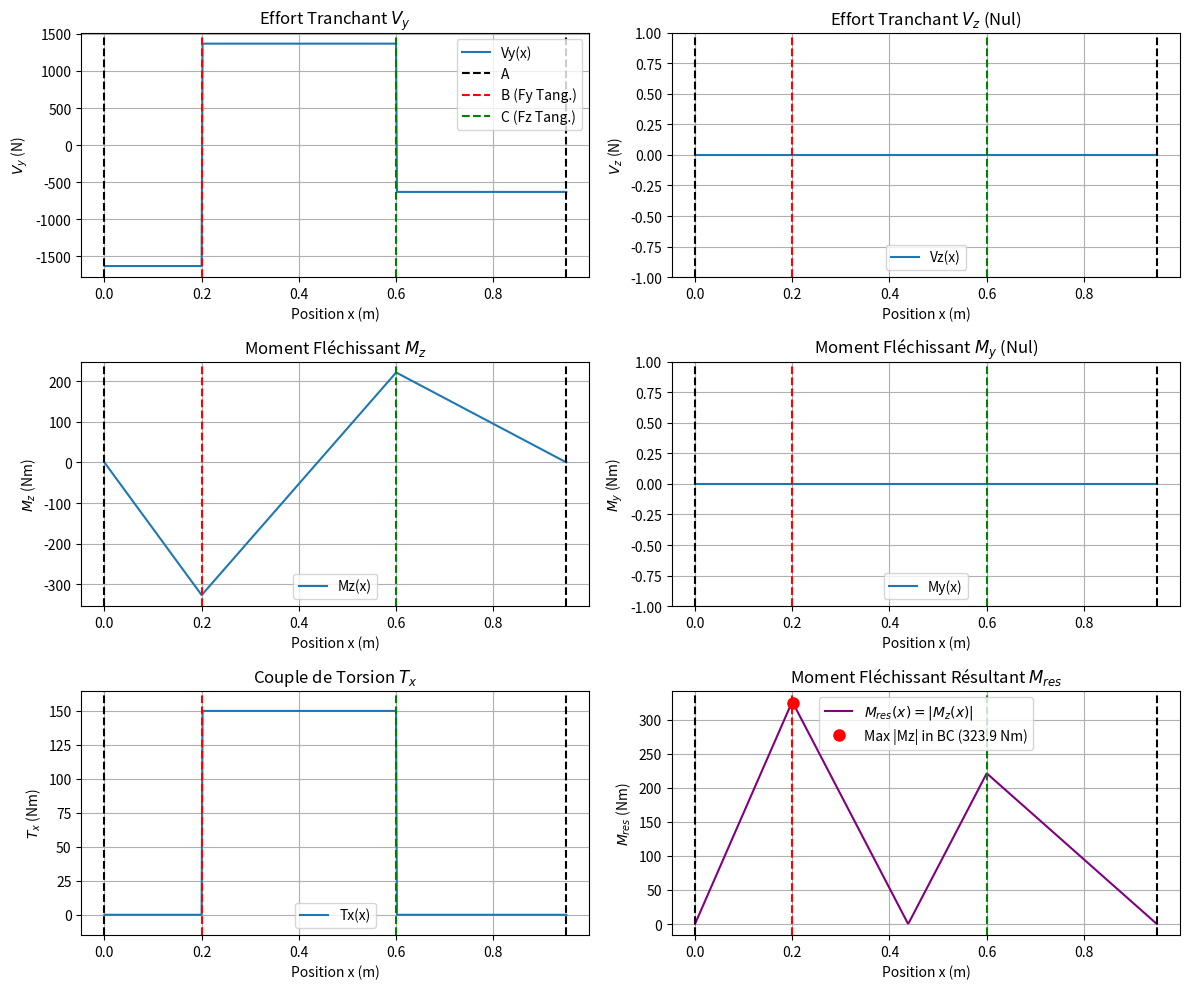

Generate this figure with matplotlib:
import numpy as np
import matplotlib.pyplot as plt

# -----------------------------------------------------
# 1. Données d'entrée et Constantes
# -----------------------------------------------------
P_kW = 8.5  # Puissance en kW
rpm = 541   # Vitesse de rotation en tr/min
d_mm = 30   # Diamètre de l'arbre en mm
rB_mm = 50  # Rayon de l'engrenage B en mm
rC_mm = 75  # Rayon de l'engrenage C en mm

# Longueurs des segments en mm
L_AB_mm = 200
L_BC_mm = 400
L_CD_mm = 350

# --- Conversion en unités SI (m, N, rad/s, Pa) ---
P = P_kW * 1000  # W
omega = rpm * (2 * np.pi / 60)  # rad/s
d = d_mm / 1000  # m
rB = rB_mm / 1000 # m
rC = rC_mm / 1000 # m
L_AB = L_AB_mm / 1000 # m
L_BC = L_BC_mm / 1000 # m
L_CD = L_CD_mm / 1000 # m

# Positions des points clés (m)
x_A = 0.0
x_B = L_AB
x_C = x_B + L_BC
x_D = x_C + L_CD
L_total = x_D

# -----------------------------------------------------
# 2. Calculs Préparatoires
#    *** INTERPRÉTATION : Fy et Fz (labels) sont TANGENTIELLES ***
#    *** PAS DE FORCES RADIALES CONSIDÉRÉES ***
# -----------------------------------------------------
# Couple
T = P / omega

# --- Forces (Toutes tangentielles, dans le plan XY) ---
# Force tangentielle en B (correspond au label "Fy")
Fy_tangent_B = T / rB  # (+y direction, entrée moteur)

# Force tangentielle en C (correspond au label "Fz", mais agit en Y)
# Doit s'opposer au couple moteur
Fz_tangent_C = - T / rC # (-y direction, sortie accessoire)

# Forces radiales (supposées nulles selon cette interprétation)
Fr_radial_B = 0.0
Fr_radial_C = 0.0

print("--- ATTENTION: Calcul basé sur l'interprétation Fy et Fz sont TANGENTIELLES ---")
print("---            Implique AUCUNE force radiale ni flexion M_y              ---")
print(f"Calculs Préparatoires:")
print(f"  Vitesse angulaire (omega): {omega:.2f} rad/s")
print(f"  Couple (T): {T:.2f} Nm")
print(f"Forces Tangentielles:")
print(f"  Force en B (y): Fy_tangent_B = {Fy_tangent_B:.2f} N")
print(f"  Force en C (y): Fz_tangent_C = {Fz_tangent_C:.2f} N")
print("-" * 30)

# -----------------------------------------------------
# 3. Calcul des Réactions aux Paliers (A et D)
# -----------------------------------------------------
# --- Plan XY (Forces en Y, Moments autour de Z) ---
# Equations:
# Ay + Dy + Fy_tangent_B + Fz_tangent_C = 0
# (Fy_tangent_B * x_B) + (Fz_tangent_C * x_C) + (Dy * x_D) = 0  (Moment / A)

# Système matriciel: A_mat * [Ay, Dy]' = B_mat
A_mat_yz = np.array([[1, 1],
                   [0, x_D]])
B_vec_yz = np.array([[-Fy_tangent_B - Fz_tangent_C],
                   [-(Fy_tangent_B * x_B) - (Fz_tangent_C * x_C)]])

# Résolution
sol_yz = np.linalg.solve(A_mat_yz, B_vec_yz)
Ay = sol_yz[0, 0]
Dy = sol_yz[1, 0]

# --- Plan XZ (Forces en Z = 0, Moments autour de Y = 0) ---
# Puisqu'il n'y a pas de forces en Z, les réactions Az et Dz sont nulles.
Az = 0.0
Dz = 0.0

print("Réactions aux paliers:")
print(f"  Ay: {Ay:.2f} N, Dy: {Dy:.2f} N")
print(f"  Az: {Az:.2f} N, Dz: {Dz:.2f} N")

# Vérification de l'équilibre (approximatif à cause des erreurs numériques)
print(f"  Vérif Equilibre Y: Ay+Fy_tangent_B+Fz_tangent_C+Dy = {Ay + Fy_tangent_B + Fz_tangent_C + Dy:.2e} N (~0)")
print(f"  Vérif Equilibre Z: Az+Fr_radial_B+Fr_radial_C+Dz = {Az + Fr_radial_B + Fr_radial_C + Dz:.2e} N (~0)")
print("-" * 30)

# -----------------------------------------------------
# 4. Calcul des Efforts Internes le long de l'arbre
# -----------------------------------------------------
# Discrétisation de l'arbre
x_vals = np.linspace(0, L_total, 500)
Vy = np.zeros_like(x_vals)
Vz = np.zeros_like(x_vals) # Sera toujours 0
Mz = np.zeros_like(x_vals)
My = np.zeros_like(x_vals) # Sera toujours 0
Tx = np.zeros_like(x_vals)

for i, x in enumerate(x_vals):
    # --- Efforts Tranchants ---
    Vy[i] = Ay
    Vz[i] = Az # = 0
    if x >= x_B:
        Vy[i] += Fy_tangent_B
        # Vz[i] += Fr_radial_B (=0)
    if x >= x_C:
        Vy[i] += Fz_tangent_C
        # Vz[i] += Fr_radial_C (=0)

    # --- Moments Fléchissants ---
    # Mz = Somme des moments des forces Y autour de z
    Mz[i] = Ay * x
    if x >= x_B:
        Mz[i] += Fy_tangent_B * (x - x_B)
    if x >= x_C:
        Mz[i] += Fz_tangent_C * (x - x_C)

    # My = 0 car pas de forces en Z
    My[i] = 0.0

    # --- Couple de Torsion ---
    if x > x_B and x <= x_C:
        Tx[i] = T
    else:
        Tx[i] = 0 # Nul avant B et après C

# Moment fléchissant résultant (M_res = sqrt(My^2 + Mz^2) = sqrt(0 + Mz^2) = abs(Mz))
M_res = np.abs(Mz) # Simplifié car My = 0

# -----------------------------------------------------
# 5. Tracer les Diagrammes des Efforts Internes
# -----------------------------------------------------
plt.figure(figsize=(12, 10))

# --- Vy(x) ---
plt.subplot(3, 2, 1)
plt.plot(x_vals, Vy, label='Vy(x)')
plt.title('Effort Tranchant $V_y$') # Utilisation de LaTeX pour l'indice
plt.xlabel('Position x (m)')      # Label x corrigé
plt.ylabel('$V_y$ (N)')             # Label y corrigé
plt.grid(True)
plt.axvline(x_A, color='k', linestyle='--', label='A')
plt.axvline(x_B, color='r', linestyle='--', label='B (Fy Tang.)')
plt.axvline(x_C, color='g', linestyle='--', label='C (Fz Tang.)')
plt.axvline(x_D, color='k', linestyle='--')
plt.legend()

# --- Vz(x) ---
plt.subplot(3, 2, 2)
plt.plot(x_vals, Vz, label='Vz(x)')
plt.title('Effort Tranchant $V_z$ (Nul)') # Utilisation de LaTeX pour l'indice
plt.xlabel('Position x (m)')      # Label x corrigé
plt.ylabel('$V_z$ (N)')             # Label y corrigé
plt.ylim(-1, 1) # Force l'échelle autour de 0 car Vz=0
plt.grid(True)
plt.axvline(x_A, color='k', linestyle='--')
plt.axvline(x_B, color='r', linestyle='--')
plt.axvline(x_C, color='g', linestyle='--')
plt.axvline(x_D, color='k', linestyle='--')
plt.legend()

# --- Mz(x) ---
plt.subplot(3, 2, 3)
plt.plot(x_vals, Mz, label='Mz(x)')
plt.title('Moment Fléchissant $M_z$') # Utilisation de LaTeX pour l'indice
plt.xlabel('Position x (m)')      # Label x corrigé
plt.ylabel('$M_z$ (Nm)')            # Label y corrigé
plt.grid(True)
plt.axvline(x_A, color='k', linestyle='--')
plt.axvline(x_B, color='r', linestyle='--')
plt.axvline(x_C, color='g', linestyle='--')
plt.axvline(x_D, color='k', linestyle='--')
plt.legend()

# --- My(x) ---
plt.subplot(3, 2, 4)
plt.plot(x_vals, My, label='My(x)')
plt.title('Moment Fléchissant $M_y$ (Nul)') # Utilisation de LaTeX pour l'indice
plt.xlabel('Position x (m)')      # Label x corrigé
plt.ylabel('$M_y$ (Nm)')            # Label y corrigé
plt.ylim(-1, 1) # Force l'échelle autour de 0 car My=0
plt.grid(True)
plt.axvline(x_A, color='k', linestyle='--')
plt.axvline(x_B, color='r', linestyle='--')
plt.axvline(x_C, color='g', linestyle='--')
plt.axvline(x_D, color='k', linestyle='--')
plt.legend()

# --- Tx(x) ---
plt.subplot(3, 2, 5)
plt.plot(x_vals, Tx, label='Tx(x)')
plt.title('Couple de Torsion $T_x$') # Utilisation de LaTeX pour l'indice
plt.xlabel('Position x (m)')      # Label x corrigé
plt.ylabel('$T_x$ (Nm)')            # Label y corrigé
plt.ylim(min(0, T*(-0.1)), max(0, T*1.1)) # Ajuste limite y
plt.grid(True)
plt.axvline(x_A, color='k', linestyle='--')
plt.axvline(x_B, color='r', linestyle='--')
plt.axvline(x_C, color='g', linestyle='--')
plt.axvline(x_D, color='k', linestyle='--')
plt.legend()

# --- M_res(x) ---
plt.subplot(3, 2, 6)
plt.plot(x_vals, M_res, label='$M_{res}(x) = |M_z(x)|$', color='purple') # Légende corrigée avec LaTeX
plt.title('Moment Fléchissant Résultant $M_{res}$') # Utilisation de LaTeX pour l'indice
plt.xlabel('Position x (m)')      # Label x corrigé
plt.ylabel('$M_{res}$ (Nm)')         # Label y corrigé
plt.grid(True)
plt.axvline(x_A, color='k', linestyle='--')
plt.axvline(x_B, color='r', linestyle='--')
plt.axvline(x_C, color='g', linestyle='--')
plt.axvline(x_D, color='k', linestyle='--')

# Marquer le max de M (=|Mz|) dans la zone B-C où T>0
idx_B = np.searchsorted(x_vals, x_B)
idx_C = np.searchsorted(x_vals, x_C)

x_crit = x_B # Initialisation
M_crit = M_res[idx_B] # Initialisation
idx_crit_global = idx_B # Initialisation

if idx_B < idx_C:
    M_res_BC = M_res[idx_B:idx_C+1]
    x_vals_BC = x_vals[idx_B:idx_C+1]
    if len(M_res_BC) > 0:
        idx_crit_local = np.argmax(M_res_BC)
        idx_crit_global_temp = idx_B + idx_crit_local
        # Vérifier si T est non nul à ce point potentiel
        if Tx[idx_crit_global_temp] != 0:
            idx_crit_global = idx_crit_global_temp
            x_crit = x_vals[idx_crit_global]
            M_crit = M_res[idx_crit_global]
            plt.plot(x_crit, M_crit, 'ro', markersize=8, label=f'Max |Mz| in BC ({M_crit:.1f} Nm)')
        else: # Si T=0 au max de |Mz| (pile en C), chercher avant
             idx_C_strict = np.searchsorted(x_vals, x_C, side='left')
             if idx_B <= idx_C_strict:
                  M_res_BC_strict = M_res[idx_B:idx_C_strict+1]
                  x_vals_BC_strict = x_vals[idx_B:idx_C_strict+1]
                  idx_crit_local_strict = np.argmax(M_res_BC_strict)
                  idx_crit_global = idx_B + idx_crit_local_strict
                  x_crit = x_vals[idx_crit_global]
                  M_crit = M_res[idx_crit_global]
                  plt.plot(x_crit, M_crit, 'ro', markersize=8, label=f'Max |Mz| in BC ({M_crit:.1f} Nm)')
             else: # Fallback
                  idx_crit_global = idx_B
                  x_crit = x_vals[idx_crit_global]
                  M_crit = M_res[idx_crit_global]
                  plt.plot(x_crit, M_crit, 'ro', markersize=8, label=f'|Mz| at B ({M_crit:.1f} Nm)')
                  print("Avertissement: Point critique pris en B (fallback).")
    else:
        idx_crit_global = idx_B
        x_crit = x_vals[idx_crit_global]
        M_crit = M_res[idx_crit_global]
        print("Avertissement: Zone B-C trop petite.")
        plt.plot(x_crit, M_crit, 'ro', markersize=8, label=f'|Mz| at B ({M_crit:.1f} Nm)')
else:
     idx_crit_global = idx_B
     x_crit = x_vals[idx_crit_global]
     M_crit = M_res[idx_crit_global]
     print("Avertissement: Problème indices B>=C.")
     plt.plot(x_crit, M_crit, 'ro', markersize=8, label=f'|Mz| at B ({M_crit:.1f} Nm)')

plt.legend()
plt.tight_layout()
plt.show()


# -----------------------------------------------------
# 6. Identification du Point Critique et Calcul des Contraintes
# -----------------------------------------------------
# Le point critique (x_crit) est où M_res=abs(Mz) est max entre B et C (où Tx != 0)
My_crit = 0.0 # Car My(x) = 0
Mz_crit = Mz[idx_crit_global]
M_crit = abs(Mz_crit) # = M_res[idx_crit_global]
T_crit = Tx[idx_crit_global] # Devrait être égal à T

# Vérifier si T_crit est bien non nul
if abs(T_crit) < 1e-9:
    print(f"ATTENTION: Le couple de torsion T est nul ({T_crit:.2e} Nm) au point critique identifié x={x_crit:.3f}m.")

print(f"Point Critique (max Mz résultant entre B et C où T>0):")
print(f"  Position x_crit: {x_crit:.3f} m")
print(f"  Moment Résultant M_crit = |Mz|: {M_crit:.2f} Nm (My=0, Mz={Mz_crit:.2f})")
print(f"  Couple de Torsion T_crit: {T_crit:.2f} Nm")
print("-" * 30)

# Propriétés géométriques de la section
c = d / 2
I = np.pi * d**4 / 64
J = np.pi * d**4 / 32

# Calcul des contraintes au point critique
sigma_x = Mz_crit * c / I # Utiliser Mz (avec son signe) pour sigma_x
tau_torsion = T_crit * c / J

print("Contraintes au Point Critique (en surface):")
print(f"  Rayon externe c: {c*1000:.1f} mm")
print(f"  Moment quadratique I: {I:.3e} m^4")
print(f"  Moment polaire J: {J:.3e} m^4")
print(f"  Contrainte Normale de Flexion (sigma_x): {sigma_x / 1e6:.2f} MPa")
print(f"  Contrainte Cisaill. de Torsion (tau): {tau_torsion / 1e6:.2f} MPa")
print("-" * 30)

# -----------------------------------------------------
# 7. Calcul des Contraintes Principales
# -----------------------------------------------------
# Gérer le cas où T est nul au point critique
if abs(tau_torsion) < 1e-9 * 1e6: # Tolérance en MPa
     sigma_1 = sigma_x if sigma_x >= 0 else 0.0
     sigma_2 = sigma_x if sigma_x < 0 else 0.0
     tau_max_inplane = abs(sigma_x / 2)
     tau_max_abs = abs(sigma_x / 2)
     print("Note: Calcul des contraintes principales simplifié car tau_torsion ≈ 0.")
else:
     sigma_1 = (sigma_x / 2) + np.sqrt((sigma_x / 2)**2 + tau_torsion**2)
     sigma_2 = (sigma_x / 2) - np.sqrt((sigma_x / 2)**2 + tau_torsion**2)
     tau_max_inplane = np.sqrt((sigma_x / 2)**2 + tau_torsion**2)
     tau_max_abs = max(abs(sigma_1 / 2), abs(sigma_2 / 2), tau_max_inplane)

print("Contraintes Principales au Point Critique:")
print(f"  Sigma_1: {sigma_1 / 1e6:.2f} MPa")
print(f"  Sigma_2: {sigma_2 / 1e6:.2f} MPa")
print(f"  Sigma_3: 0.00 MPa")
print(f"  Tau_max (dans le plan): {tau_max_inplane / 1e6:.2f} MPa")
print(f"  Tau_max (absolu): {tau_max_abs / 1e6:.2f} MPa")
print("-" * 30)
